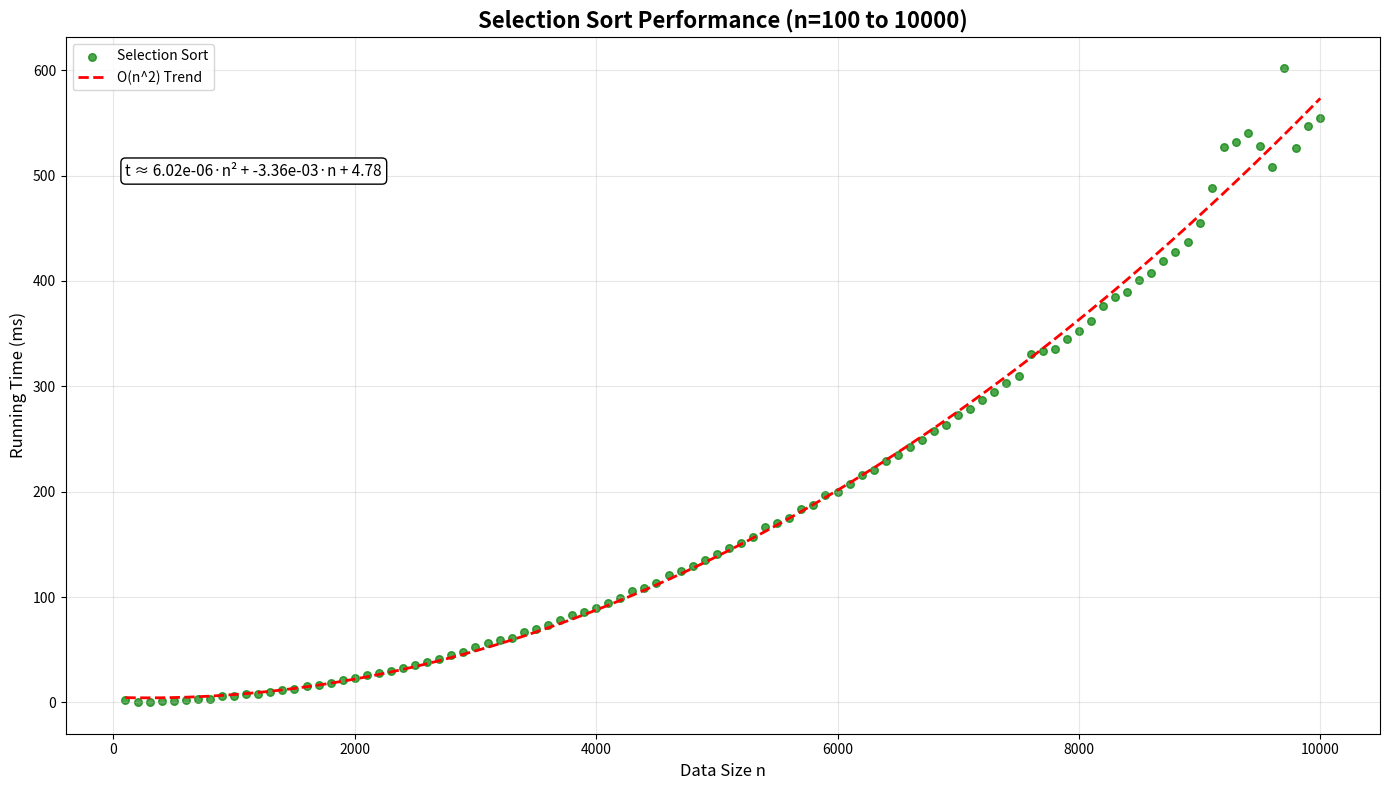

Recreate this plot in Python.
import matplotlib.pyplot as plt
import numpy as np

# 选择排序数据
n = list(range(100, 10100, 100))
t_ms = [1.872, 0.335, 0.569, 0.919, 1.685, 2.066, 2.779, 3.571, 5.61, 5.68,
        7.505, 8.153, 9.837, 11.849, 13.027, 15.201, 16.391, 18.577, 20.843, 23.032,
        25.765, 27.438, 30.268, 32.721, 35.596, 38.387, 41.422, 44.871, 48.136, 52.758,
        56.23, 59.053, 61.272, 66.436, 69.818, 73.173, 78.374, 82.767, 85.697, 89.784,
        94.666, 98.881, 105.286, 108.804, 113.353, 120.449, 125.156, 129.675, 135.414, 141.299,
        146.664, 150.995, 156.56, 166.265, 170.224, 175.17, 183.387, 187.557, 196.649, 200.09,
        207.276, 216.075, 220.129, 228.811, 234.664, 242.039, 248.939, 257.334, 263.741, 272.781,
        278.918, 287.159, 294.94, 303.136, 309.844, 330.735, 333.669, 335.494, 344.972, 352.795,
        362.333, 376.174, 384.83, 389.577, 401.166, 407.675, 419.209, 427.084, 437.359, 454.761,
        488.009, 527.183, 532.286, 540.18, 527.674, 508.194, 601.649, 526.198, 546.86, 555.047]

plt.figure(figsize=(14, 8))

# 散点图
plt.scatter(n, t_ms, alpha=0.7, color='green', s=30, label='Selection Sort')

# O(n²) 趋势线
n_array = np.array(n)
coefficients = np.polyfit(n_array, t_ms, 2)
trend_curve = np.poly1d(coefficients)
n_trend = np.linspace(100, 10000, 100)
plt.plot(n_trend, trend_curve(n_trend), 'r--', linewidth=2, label='O(n^2) Trend')

plt.title('Selection Sort Performance (n=100 to 10000)', fontsize=16, fontweight='bold')
plt.xlabel('Data Size n', fontsize=12)
plt.ylabel('Running Time (ms)', fontsize=12)
plt.grid(True, alpha=0.3)
plt.legend()

# 添加性能公式
formula = f't ≈ {coefficients[0]:.2e}·n² + {coefficients[1]:.2e}·n + {coefficients[2]:.2f}'
plt.text(100, 500, formula, fontsize=11, bbox=dict(boxstyle="round,pad=0.3", facecolor="white"))

plt.tight_layout()
plt.show()

# 统计分析
print("=== Statistical Analysis ===")
print(f"Data range: n from {min(n)} to {max(n)}")
print(f"Time range: {min(t_ms):.3f} ~ {max(t_ms):.3f} ms")

# 计算相关系数
correlation_n2 = np.corrcoef([x**2 for x in n], t_ms)[0, 1]
print(f"Correlation between n^2 and t: {correlation_n2:.6f}")

# 计算常数因子
k_values = [t / (n_val**2) for n_val, t in zip(n, t_ms)]
avg_k = np.mean(k_values)
std_k = np.std(k_values)
print(f"Average constant factor k: {avg_k:.2e} ms/operation")
print(f"Standard deviation of k: {std_k:.2e}")
